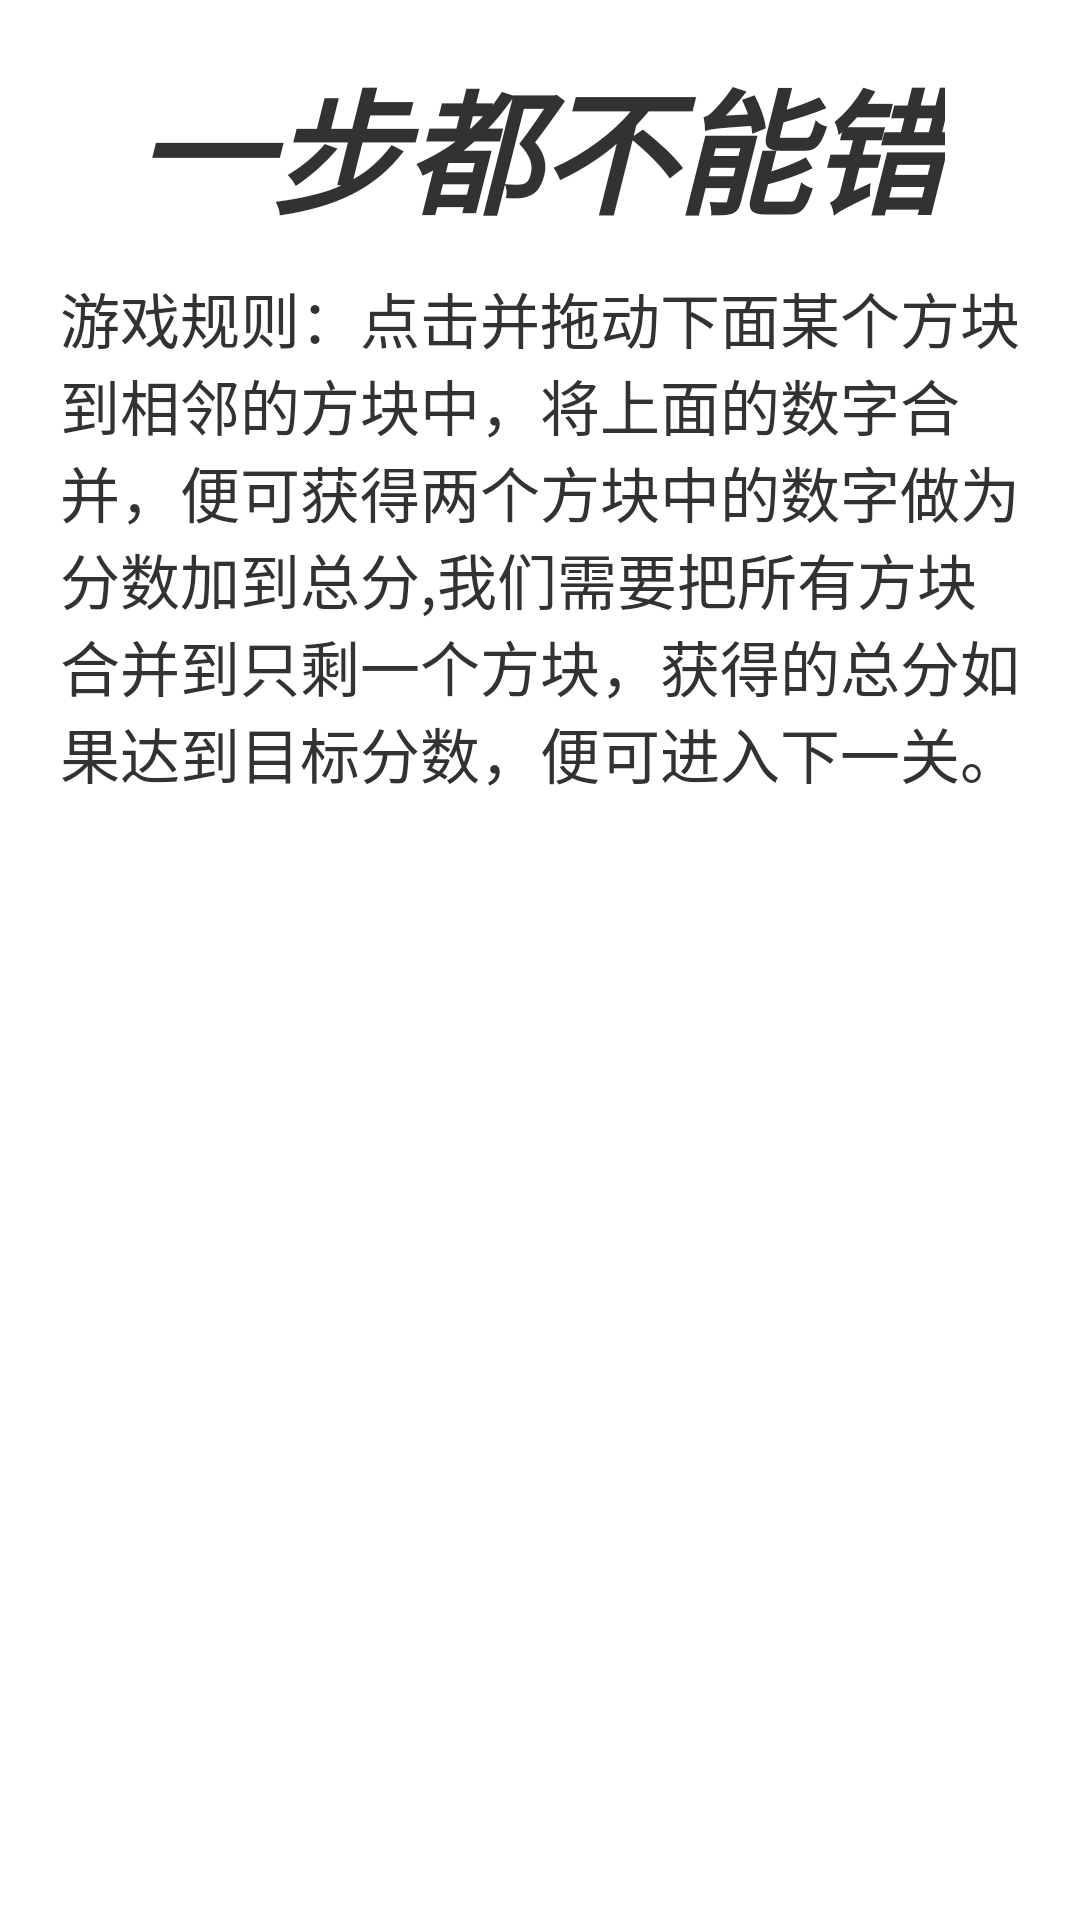

Reconstruct the res/layout file that produces this screen, plus the resources it refers to.
<!-- AndroidManifest.xml: application theme AppTheme -->
<!-- res/layout/activity_introduce.xml -->
<RelativeLayout xmlns:android="http://schemas.android.com/apk/res/android"
    xmlns:tools="http://schemas.android.com/tools"
    android:layout_width="match_parent"
    android:layout_height="match_parent"
    android:paddingLeft="10dp"
    android:paddingRight="10dp"
    android:paddingTop="@dimen/activity_vertical_margin"
    android:paddingBottom="@dimen/activity_vertical_margin"
    tools:context="com.project.kelin.combinenumbers.IntroduceActivity">

    <TextView
        android:id="@+id/app_name"
        android:text="@string/app_name"
        android:textSize="45sp"
        android:textStyle="italic|bold"

        android:layout_centerHorizontal="true"
        android:layout_width="wrap_content"
        android:layout_height="wrap_content" />

    <TextView
        android:text="@string/game_introduce"
        android:textSize="20sp"
        android:padding="10dp"
        android:layout_centerInParent="true"
        android:layout_below="@id/app_name"
        android:layout_centerHorizontal="true"
        android:layout_width="wrap_content"
        android:layout_height="wrap_content" />

</RelativeLayout>
<!-- resources referenced by this layout -->
<resources>
  <dimen name="activity_vertical_margin">16dp</dimen>
  <string name="app_name">一步都不能错</string>
  <string name="game_introduce">游戏规则：点击并拖动下面某个方块到相邻的方块中，将上面的数字合并，便可获得两个方块中的数字做为分数加到总分,我们需要把所有方块合并到只剩一个方块，获得的总分如果达到目标分数，便可进入下一关。</string>
  <style name="AppTheme" parent="android:Theme.Holo.Light.DarkActionBar">
          
      </style>
</resources>
